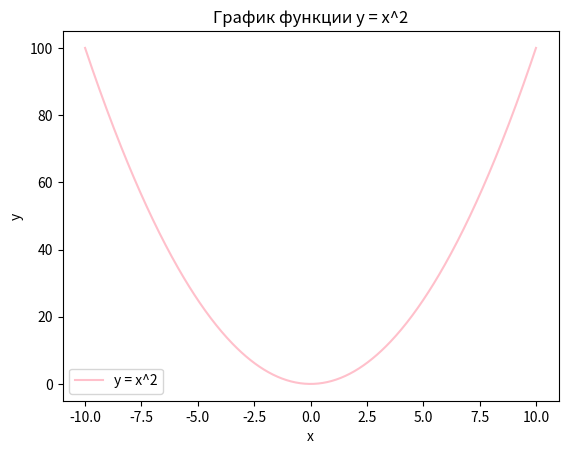

Generate this figure with matplotlib:
# Для чего предназначена библиотека matplotlib:
# Библиотека matplotlib предназначена для создания различных графиков и визуализаций данных.
# С её помощью можно строить линейные графики, гистограммы, круговые диаграммы итп.

# Что делает код:

# В коде мы сначала импортируем необходимые библиотеки: matplotlib.pyplot для построения графиков и numpy для работы с массивами данных.
# Генерируем массив значений для оси X с помощью функции np.linspace, которая создаёт 400 точек между -10 и 10.
# Для каждой точки на оси X вычисляем соответствующее значение функции y = x * x
# Строим график с помощью функции plt.plot, где задаём оси X и Y,
# а также добавляем метки для функции и цвета линии.
# Добавляем заголовок графика, подписи для осей X и Y.
# Выводим легенду, чтобы пояснить, что изображено на графике.
# Отображаем сам график с помощью plt.show().
# Этот код генерирует график параболы y = x * x , что является простым примером использования matplotlib для визуализации




# Импортируем необходимые библиотеки
import matplotlib.pyplot as plt
import numpy as np

# Создаем данные для оси X (от -10 до 10)
x = np.linspace(-10, 10, 500)

# Вычисляем значения функции y = x^2
y = x * x

# Строим график
plt.plot(x, y, label="y = x^2", color='pink')

# Добавляем заголовок и подписи к осям
plt.title("График функции y = x^2")
plt.xlabel("x")
plt.ylabel("y")

# Показываем легенду
plt.legend()
# 
# Отображаем график
plt.show()
